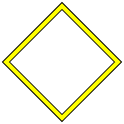
t = 0.00 s
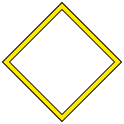
t = 0.38 s
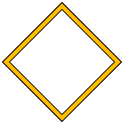
t = 1.13 s
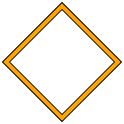
t = 1.50 s
t = 1.88 s: frame unchanged from t = 1.13 s, image omitted
t = 2.63 s: frame unchanged from t = 0.38 s, image omitted

The animated SVG that drew these frames (rendered in a browser with its animation timeline set to each time). Animation: 1 SMIL element (animate=1); one cycle of 3.00 s, repeats indefinitely.

<svg xmlns="http://www.w3.org/2000/svg" width="124" height="124">
<polygon points="62.0,118.0 118.0,62.0 62.0,6.0 6.0,62.0" fill="none" stroke="black" stroke-width="6"/>
<polygon points="62.0,118.0 118.0,62.0 62.0,6.0 6.0,62.0" fill="none" stroke="yellow" stroke-width="4">
<animate attributeName="stroke" values="yellow;orange;yellow" dur="3s" repeatCount="indefinite"/>
</polygon>
</svg>
